Image classification data set "PBC_balanced_notebook" (AslihanINAN/PBCNet-SE-MBConv on GitHub). Class labels (7): basophil, eosinophil, erythroblast, lymphocyte, monocyte, neutrophil, platelet.

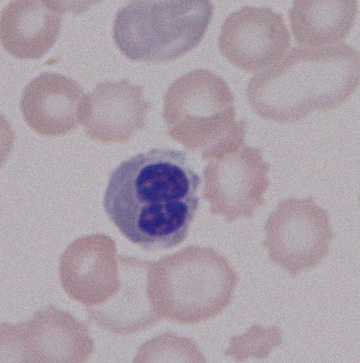
Label: erythroblast

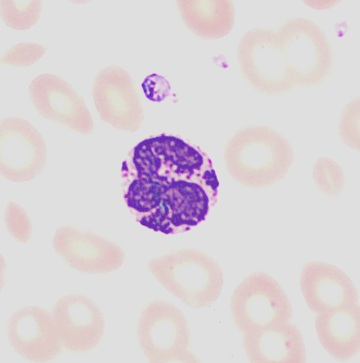
Label: basophil

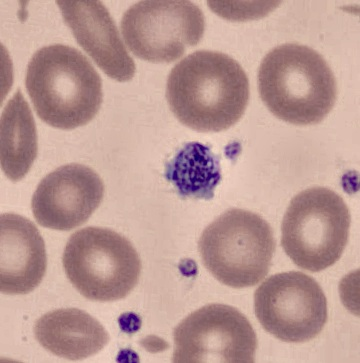
Label: platelet

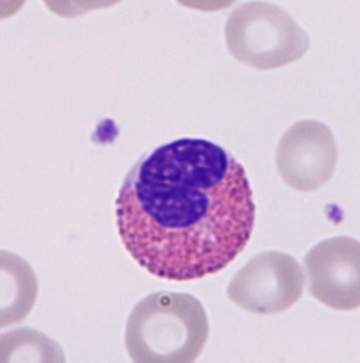
Label: eosinophil

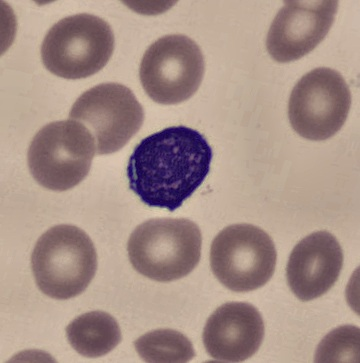
Label: lymphocyte

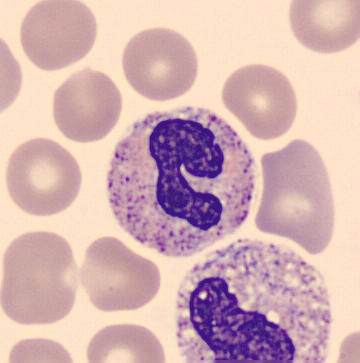
Label: neutrophil
